Run: headless pygame with SDL's dummy video driver; simulated clock (each Clock.tick advances the game by its frame time, no real sleeping); random seed 0; keys injected as events and as key.get_pressed() state; no mouse input.
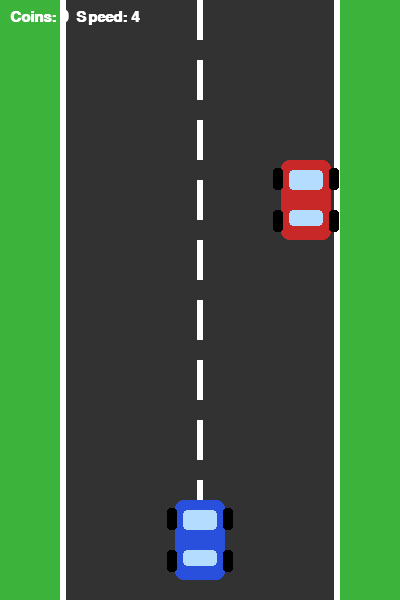
Frame 1 of 4 · flips 1–60 · no input
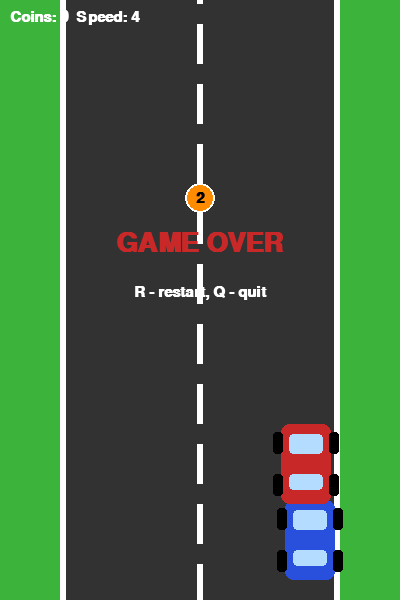
Frame 2 of 4 · flips 61–180 · tapped SPACE, RETURN · held RIGHT (→), D
Frame 3 of 4 · flips 181–300 · held DOWN (↓), S · screen unchanged from frame 2, image omitted
Frame 4 of 4 · flips 301–420 · held LEFT (←), A, UP (↑), W · screen unchanged from frame 3, image omitted

The pygame program that drew these frames:

"""
Racer Game - Practice 11

Coins have different weights. The enemy car becomes faster after each N
collected coin points.
"""
import random
import sys

import pygame

WIDTH, HEIGHT = 400, 600
FPS = 60
ROAD_LEFT, ROAD_RIGHT = 60, 340
CAR_W, CAR_H = 50, 80
SPEED_UP_EVERY = 5

BLACK = (0, 0, 0)
WHITE = (255, 255, 255)
DARK_GRAY = (50, 50, 50)
RED = (200, 40, 40)
BLUE = (40, 80, 220)
GREEN = (60, 180, 60)
YELLOW = (255, 210, 0)
ORANGE = (255, 140, 0)
PURPLE = (165, 94, 234)


def draw_car(surface, color, x, y):
    pygame.draw.rect(surface, color, (x, y, CAR_W, CAR_H), border_radius=8)
    pygame.draw.rect(surface, (180, 220, 255), (x + 8, y + 10, CAR_W - 16, 20), border_radius=4)
    pygame.draw.rect(surface, (180, 220, 255), (x + 8, y + CAR_H - 30, CAR_W - 16, 16), border_radius=4)
    for wheel_x in (x - 8, x + CAR_W - 2):
        pygame.draw.rect(surface, BLACK, (wheel_x, y + 8, 10, 22), border_radius=3)
        pygame.draw.rect(surface, BLACK, (wheel_x, y + CAR_H - 30, 10, 22), border_radius=3)


class Coin:
    OPTIONS = [(1, YELLOW, 13), (2, ORANGE, 15), (3, PURPLE, 17)]

    def __init__(self, speed):
        self.weight, self.color, self.radius = random.choice(self.OPTIONS)
        self.x = random.choice([ROAD_LEFT + 35, WIDTH // 2, ROAD_RIGHT - 35])
        self.y = -self.radius * 2
        self.speed = speed

    def update(self):
        self.y += self.speed

    def draw(self, surface, font):
        pygame.draw.circle(surface, self.color, (self.x, int(self.y)), self.radius)
        pygame.draw.circle(surface, WHITE, (self.x, int(self.y)), self.radius, 2)
        label = font.render(str(self.weight), True, BLACK)
        surface.blit(label, (self.x - label.get_width() // 2, int(self.y) - label.get_height() // 2))

    def collides(self, px, py):
        return (abs(self.x - (px + CAR_W // 2)) < CAR_W // 2 + self.radius and
                abs(self.y - (py + CAR_H // 2)) < CAR_H // 2 + self.radius)


class Racer:
    def __init__(self):
        pygame.init()
        self.screen = pygame.display.set_mode((WIDTH, HEIGHT))
        pygame.display.set_caption("Practice 11 - Racer")
        self.clock = pygame.time.Clock()
        self.font = pygame.font.SysFont("Arial", 22, bold=True)
        self.big_font = pygame.font.SysFont("Arial", 40, bold=True)
        self.reset()

    def reset(self):
        self.player_x = WIDTH // 2 - CAR_W // 2
        self.player_y = HEIGHT - CAR_H - 20
        self.enemy_x = random.randint(ROAD_LEFT + 5, ROAD_RIGHT - CAR_W - 5)
        self.enemy_y = -CAR_H
        self.enemy_speed = 4
        self.player_speed = 5
        self.road_offset = 0
        self.coins = []
        self.coin_timer = 0
        self.coin_score = 0
        self.next_speed_goal = SPEED_UP_EVERY
        self.running = True

    def update(self):
        if not self.running:
            return

        keys = pygame.key.get_pressed()
        if keys[pygame.K_LEFT]:
            self.player_x = max(ROAD_LEFT + 5, self.player_x - self.player_speed)
        if keys[pygame.K_RIGHT]:
            self.player_x = min(ROAD_RIGHT - CAR_W - 5, self.player_x + self.player_speed)

        self.road_offset = (self.road_offset + self.enemy_speed) % 60
        self.enemy_y += self.enemy_speed
        if self.enemy_y > HEIGHT + CAR_H:
            self.enemy_x = random.randint(ROAD_LEFT + 5, ROAD_RIGHT - CAR_W - 5)
            self.enemy_y = -CAR_H

        if (self.player_x < self.enemy_x + CAR_W and self.player_x + CAR_W > self.enemy_x and
                self.player_y < self.enemy_y + CAR_H and self.player_y + CAR_H > self.enemy_y):
            self.running = False

        self.coin_timer += 1
        if self.coin_timer >= 70:
            self.coin_timer = 0
            self.coins.append(Coin(self.enemy_speed))

        for coin in self.coins[:]:
            coin.update()
            if coin.y > HEIGHT + coin.radius:
                self.coins.remove(coin)
            elif coin.collides(self.player_x, self.player_y):
                self.coin_score += coin.weight
                self.coins.remove(coin)
                if self.coin_score >= self.next_speed_goal:
                    self.enemy_speed = min(14, self.enemy_speed + 1)
                    self.next_speed_goal += SPEED_UP_EVERY

    def draw_road(self):
        pygame.draw.rect(self.screen, DARK_GRAY, (ROAD_LEFT, 0, ROAD_RIGHT - ROAD_LEFT, HEIGHT))
        for y in range(-60 + int(self.road_offset), HEIGHT + 60, 60):
            pygame.draw.rect(self.screen, WHITE, (WIDTH // 2 - 3, y, 6, 40))
        pygame.draw.rect(self.screen, WHITE, (ROAD_LEFT, 0, 6, HEIGHT))
        pygame.draw.rect(self.screen, WHITE, (ROAD_RIGHT - 6, 0, 6, HEIGHT))

    def draw(self):
        self.screen.fill(GREEN)
        self.draw_road()
        for coin in self.coins:
            coin.draw(self.screen, self.font)
        draw_car(self.screen, BLUE, self.player_x, self.player_y)
        draw_car(self.screen, RED, self.enemy_x, self.enemy_y)
        hud = self.font.render(f"Coins: {self.coin_score}  Speed: {self.enemy_speed}", True, WHITE)
        self.screen.blit(hud, (10, 10))

        if not self.running:
            text = self.big_font.render("GAME OVER", True, RED)
            hint = self.font.render("R - restart, Q - quit", True, WHITE)
            self.screen.blit(text, (WIDTH // 2 - text.get_width() // 2, 230))
            self.screen.blit(hint, (WIDTH // 2 - hint.get_width() // 2, 285))

        pygame.display.flip()

    def run(self):
        while True:
            for event in pygame.event.get():
                if event.type == pygame.QUIT:
                    pygame.quit()
                    sys.exit()
                if event.type == pygame.KEYDOWN:
                    if event.key == pygame.K_q:
                        pygame.quit()
                        sys.exit()
                    if event.key == pygame.K_r and not self.running:
                        self.reset()

            self.update()
            self.draw()
            self.clock.tick(FPS)


if __name__ == "__main__":
    Racer().run()
